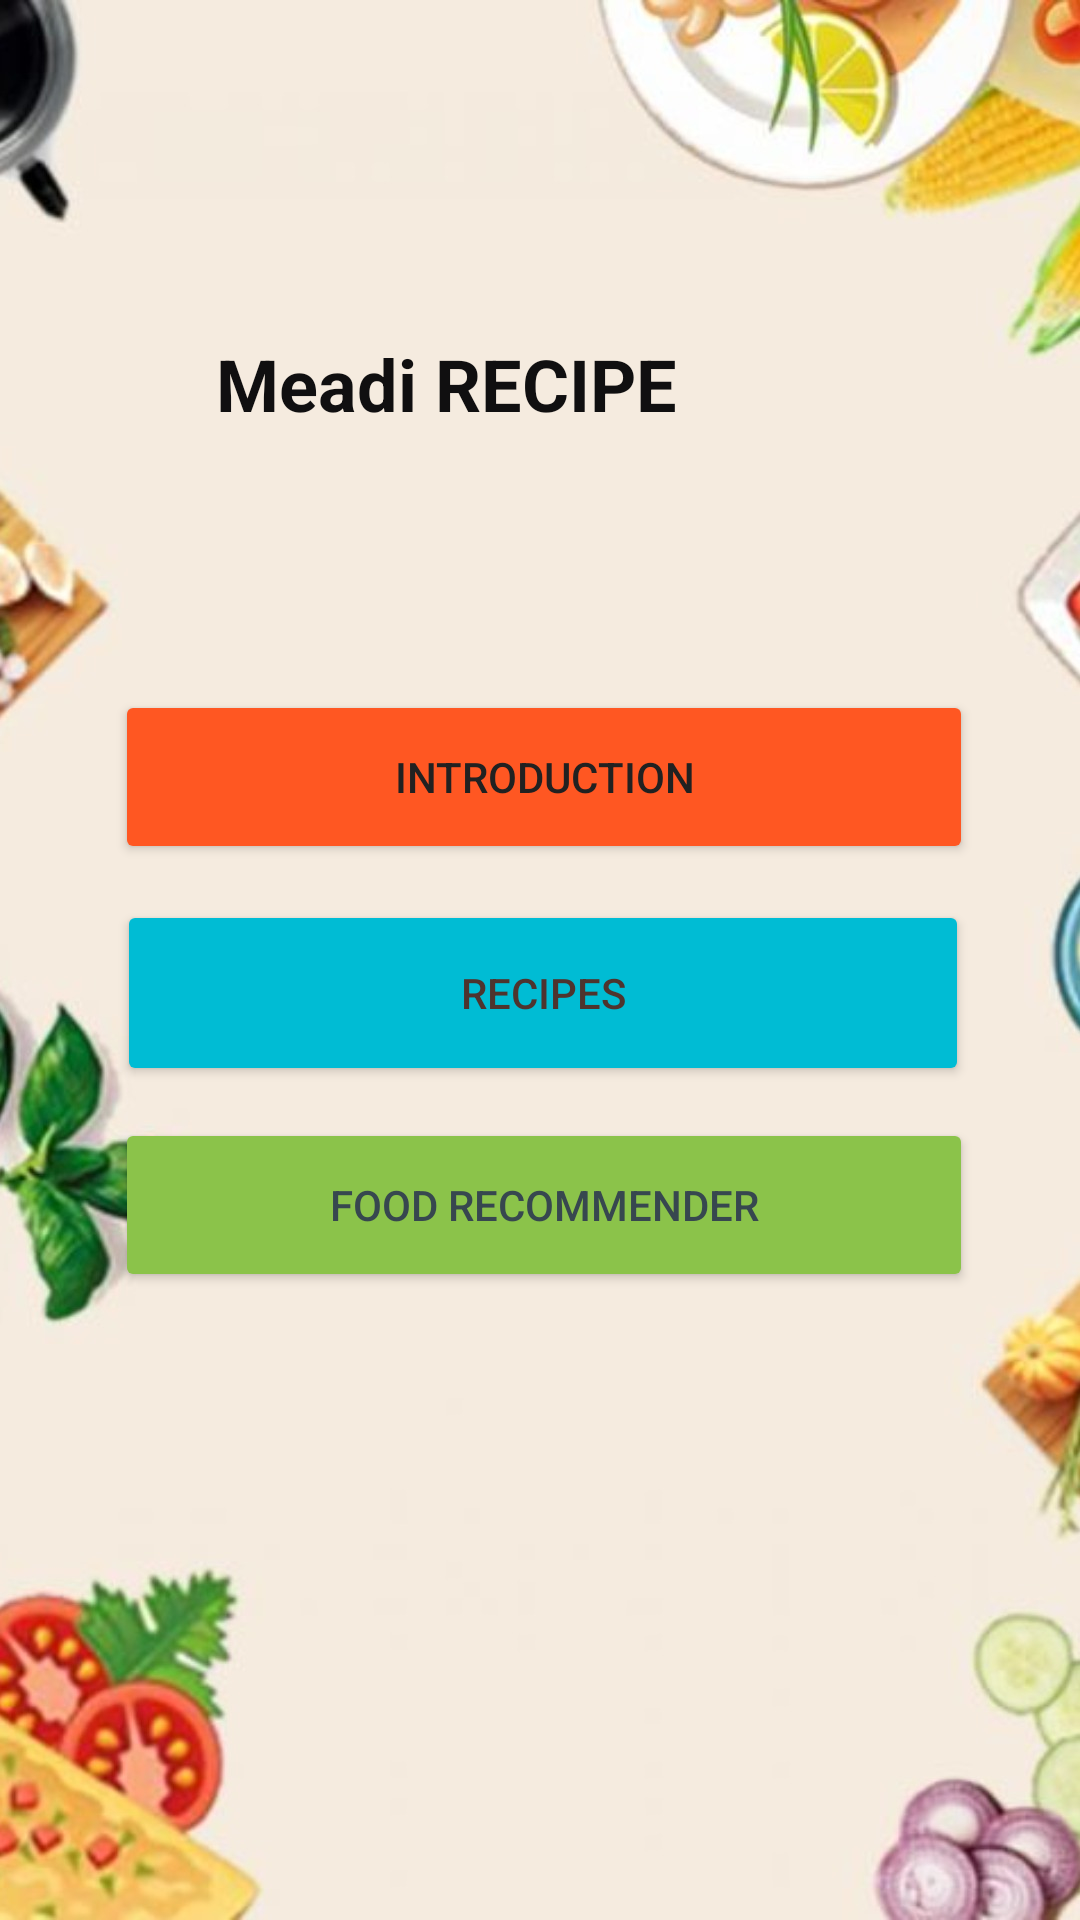

This screen was rendered from an Android layout file. Write that file and the resources it references.
<!-- AndroidManifest.xml: application theme Theme.MaediRecipeApp -->
<!-- res/layout/activity_main.xml -->
<?xml version="1.0" encoding="utf-8"?>
<androidx.constraintlayout.widget.ConstraintLayout xmlns:android="http://schemas.android.com/apk/res/android"
    xmlns:app="http://schemas.android.com/apk/res-auto"
    xmlns:tools="http://schemas.android.com/tools"
    android:id="@+id/relativeLayout"
    android:layout_width="match_parent"
    android:layout_height="match_parent"
    android:background="@drawable/image_resize2"
    tools:context=".MainActivity">

    <TextView
        android:id="@+id/textView"
        android:layout_width="199dp"
        android:layout_height="67dp"
        android:text="@string/txtintro"
        android:textColor="#100F10"
        android:textSize="24sp"
        android:textStyle="bold"
        app:layout_constraintBottom_toBottomOf="parent"
        app:layout_constraintEnd_toEndOf="parent"
        app:layout_constraintHorizontal_bias="0.448"
        app:layout_constraintStart_toStartOf="parent"
        app:layout_constraintTop_toTopOf="parent"
        app:layout_constraintVertical_bias="0.195" />

    <Button
        android:id="@+id/btnintro"
        android:layout_width="286dp"
        android:layout_height="58dp"
        android:text="@string/btnintro"
        android:textColor="#212121"
        app:backgroundTint="#FF5722"
        app:layout_constraintBottom_toBottomOf="parent"
        app:layout_constraintEnd_toEndOf="parent"
        app:layout_constraintHorizontal_bias="0.52"
        app:layout_constraintStart_toStartOf="parent"
        app:layout_constraintTop_toBottomOf="@+id/textView"
        app:layout_constraintVertical_bias="0.127" />

    <Button
        android:id="@+id/btncalculator"
        android:layout_width="286dp"
        android:layout_height="58dp"
        android:text="@string/btnfood1"
        android:textColor="#37474F"
        app:backgroundTint="#8BC34A"
        app:layout_constraintBottom_toBottomOf="parent"
        app:layout_constraintEnd_toEndOf="parent"
        app:layout_constraintHorizontal_bias="0.52"
        app:layout_constraintStart_toStartOf="parent"
        app:layout_constraintTop_toBottomOf="@+id/btnintro"
        app:layout_constraintVertical_bias="0.288" />

    <Button
        android:id="@+id/btnrecipe"
        android:layout_width="284dp"
        android:layout_height="62dp"
        android:text="@string/btnrecipe"
        android:textColor="#4E342E"
        app:backgroundTint="#00BCD4"
        app:layout_constraintBottom_toTopOf="@+id/btncalculator"
        app:layout_constraintEnd_toEndOf="parent"
        app:layout_constraintHorizontal_bias="0.511"
        app:layout_constraintStart_toStartOf="parent"
        app:layout_constraintTop_toBottomOf="@+id/btnintro"
        app:layout_constraintVertical_bias="0.529" />

</androidx.constraintlayout.widget.ConstraintLayout>
<!-- resources referenced by this layout -->
<resources>
  <!-- drawable image_resize2: jpg bitmap (drawable, 87658 bytes) -->
  <string name="btnfood1">Food Recommender</string>
  <string name="btnintro">Introduction</string>
  <string name="btnrecipe">Recipes</string>89
  <string name="txtintro">Meadi  RECIPE</string>
  <style name="Theme.MaediRecipeApp" parent="Theme.MaterialComponents.DayNight.DarkActionBar">
          
          <item name="colorPrimary">#FFE68B8B</item>
  
          <item name="colorOnPrimary">@color/white</item>
          
          <item name="colorSecondary">@color/teal_200</item>
          <item name="colorSecondaryVariant">@color/teal_700</item>
          <item name="colorOnSecondary">@color/black</item>
          
          <item name="android:statusBarColor" tools:targetApi="l">?attr/colorPrimaryVariant</item>
          
      </style>
  <!-- not gathered from this repository: default colours our renderer supplied (Android Studio template values) -->
  <color name="teal_200">#FF03DAC5</color>
  <color name="teal_700">#FF018786</color>
  <color name="black">#FF000000</color>
  <color name="white">#FFFFFFFF</color>
</resources>
